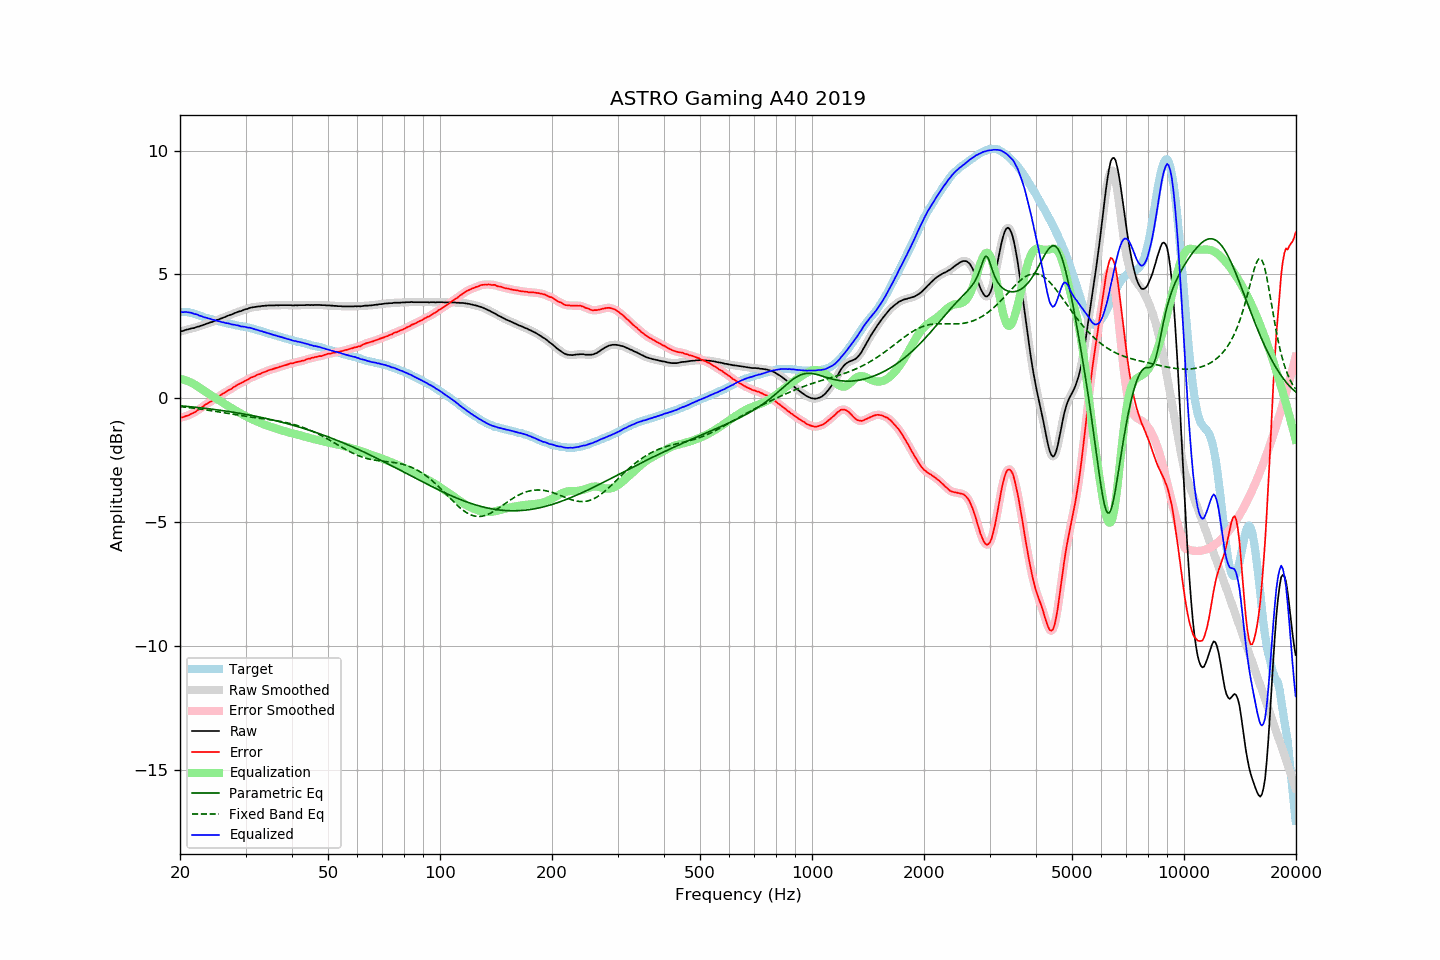

The file beside this chart, header and first rows:
frequency, raw, error, smoothed, error_smoothed, equalization, parametric_eq, fixed_band_eq, equalized_raw, equalized_smoothed, target
20.00, 2.70, -0.78, 2.70, -0.78, 0.78, -0.30, -0.34, 3.48, 3.48, 3.48
20.20, 2.71, -0.77, 2.71, -0.77, 0.77, -0.31, -0.34, 3.48, 3.48, 3.48
20.40, 2.72, -0.76, 2.73, -0.75, 0.75, -0.31, -0.35, 3.48, 3.48, 3.48
20.61, 2.75, -0.73, 2.75, -0.74, 0.74, -0.32, -0.36, 3.49, 3.48, 3.48
20.81, 2.77, -0.71, 2.77, -0.71, 0.71, -0.33, -0.36, 3.49, 3.48, 3.48
21.02, 2.78, -0.70, 2.79, -0.69, 0.69, -0.33, -0.37, 3.47, 3.48, 3.48
21.23, 2.80, -0.66, 2.80, -0.66, 0.66, -0.34, -0.38, 3.46, 3.46, 3.46
21.44, 2.82, -0.63, 2.82, -0.63, 0.63, -0.34, -0.39, 3.45, 3.45, 3.45
21.66, 2.83, -0.60, 2.83, -0.60, 0.60, -0.35, -0.40, 3.43, 3.43, 3.43
21.87, 2.84, -0.57, 2.85, -0.56, 0.56, -0.36, -0.40, 3.41, 3.41, 3.41
22.09, 2.87, -0.53, 2.87, -0.53, 0.52, -0.36, -0.41, 3.40, 3.39, 3.40
22.31, 2.89, -0.48, 2.89, -0.49, 0.48, -0.37, -0.42, 3.37, 3.37, 3.37
22.54, 2.90, -0.45, 2.91, -0.44, 0.44, -0.38, -0.43, 3.34, 3.35, 3.35
22.76, 2.93, -0.40, 2.93, -0.40, 0.39, -0.39, -0.44, 3.33, 3.32, 3.33
22.99, 2.95, -0.35, 2.95, -0.35, 0.35, -0.39, -0.45, 3.30, 3.30, 3.30
23.22, 2.97, -0.30, 2.98, -0.30, 0.30, -0.40, -0.46, 3.28, 3.28, 3.27
23.45, 3.00, -0.25, 3.00, -0.25, 0.26, -0.41, -0.47, 3.26, 3.26, 3.25
23.69, 3.02, -0.22, 3.02, -0.21, 0.22, -0.42, -0.48, 3.24, 3.24, 3.24
23.92, 3.04, -0.17, 3.04, -0.18, 0.18, -0.42, -0.49, 3.22, 3.22, 3.22
24.16, 3.07, -0.13, 3.07, -0.14, 0.13, -0.43, -0.50, 3.21, 3.20, 3.21
24.40, 3.08, -0.10, 3.09, -0.10, 0.09, -0.44, -0.51, 3.18, 3.18, 3.19
24.65, 3.11, -0.05, 3.11, -0.06, 0.05, -0.45, -0.52, 3.17, 3.16, 3.17
24.89, 3.13, -0.01, 3.13, -0.01, 0.01, -0.46, -0.53, 3.15, 3.15, 3.15
25.14, 3.16, 0.03, 3.16, 0.03, -0.03, -0.47, -0.54, 3.13, 3.13, 3.13
25.39, 3.18, 0.07, 3.18, 0.07, -0.07, -0.47, -0.55, 3.11, 3.11, 3.11
25.65, 3.21, 0.11, 3.21, 0.11, -0.11, -0.48, -0.56, 3.10, 3.10, 3.10
25.91, 3.23, 0.16, 3.23, 0.15, -0.15, -0.49, -0.57, 3.08, 3.08, 3.07
26.16, 3.26, 0.20, 3.26, 0.20, -0.19, -0.50, -0.58, 3.07, 3.06, 3.06
26.43, 3.28, 0.23, 3.28, 0.24, -0.23, -0.51, -0.59, 3.05, 3.05, 3.05
26.69, 3.31, 0.28, 3.31, 0.28, -0.27, -0.52, -0.60, 3.04, 3.04, 3.03
26.96, 3.34, 0.32, 3.34, 0.31, -0.32, -0.53, -0.62, 3.03, 3.02, 3.02
27.23, 3.36, 0.35, 3.36, 0.35, -0.36, -0.54, -0.63, 3.01, 3.01, 3.01
27.50, 3.38, 0.38, 3.39, 0.39, -0.39, -0.55, -0.64, 2.99, 2.99, 3.00
27.77, 3.41, 0.43, 3.41, 0.43, -0.43, -0.56, -0.65, 2.98, 2.98, 2.98
28.05, 3.44, 0.47, 3.44, 0.47, -0.47, -0.57, -0.66, 2.97, 2.97, 2.97
28.33, 3.46, 0.51, 3.47, 0.52, -0.51, -0.58, -0.67, 2.95, 2.96, 2.95
28.62, 3.49, 0.55, 3.49, 0.55, -0.55, -0.59, -0.68, 2.94, 2.94, 2.94
28.90, 3.51, 0.59, 3.51, 0.59, -0.58, -0.60, -0.69, 2.93, 2.92, 2.93
29.19, 3.52, 0.62, 3.53, 0.62, -0.62, -0.62, -0.70, 2.90, 2.91, 2.90
29.48, 3.55, 0.65, 3.55, 0.65, -0.66, -0.63, -0.71, 2.90, 2.90, 2.90
29.78, 3.58, 0.69, 3.58, 0.68, -0.69, -0.64, -0.72, 2.89, 2.89, 2.89
30.08, 3.60, 0.72, 3.60, 0.72, -0.72, -0.65, -0.73, 2.88, 2.88, 2.88
30.38, 3.61, 0.75, 3.62, 0.76, -0.76, -0.66, -0.74, 2.86, 2.86, 2.86
30.68, 3.64, 0.79, 3.64, 0.79, -0.79, -0.67, -0.75, 2.85, 2.85, 2.85
30.99, 3.66, 0.83, 3.66, 0.83, -0.82, -0.69, -0.76, 2.84, 2.84, 2.83
31.30, 3.67, 0.85, 3.67, 0.85, -0.85, -0.70, -0.77, 2.82, 2.82, 2.82
31.61, 3.68, 0.88, 3.68, 0.88, -0.88, -0.71, -0.78, 2.80, 2.80, 2.81
31.93, 3.69, 0.91, 3.69, 0.91, -0.91, -0.72, -0.78, 2.78, 2.78, 2.78
32.24, 3.70, 0.95, 3.70, 0.94, -0.94, -0.74, -0.79, 2.76, 2.76, 2.75
32.57, 3.71, 0.97, 3.71, 0.97, -0.97, -0.75, -0.80, 2.74, 2.74, 2.74
32.89, 3.71, 0.98, 3.72, 1.00, -1.00, -0.76, -0.81, 2.72, 2.72, 2.73
33.22, 3.73, 1.03, 3.73, 1.02, -1.02, -0.78, -0.82, 2.71, 2.70, 2.70
33.55, 3.73, 1.04, 3.73, 1.05, -1.05, -0.79, -0.83, 2.68, 2.68, 2.69
33.89, 3.74, 1.08, 3.74, 1.08, -1.08, -0.81, -0.84, 2.67, 2.67, 2.67
34.23, 3.74, 1.10, 3.74, 1.10, -1.10, -0.82, -0.85, 2.64, 2.64, 2.64
34.57, 3.75, 1.13, 3.75, 1.13, -1.12, -0.84, -0.85, 2.63, 2.63, 2.62
34.92, 3.75, 1.15, 3.75, 1.15, -1.15, -0.85, -0.86, 2.61, 2.61, 2.60
35.27, 3.75, 1.16, 3.75, 1.17, -1.17, -0.87, -0.87, 2.58, 2.58, 2.59
35.62, 3.75, 1.19, 3.75, 1.19, -1.19, -0.88, -0.88, 2.56, 2.56, 2.57
35.97, 3.75, 1.21, 3.75, 1.21, -1.21, -0.90, -0.89, 2.54, 2.54, 2.54
... 635 more rows
